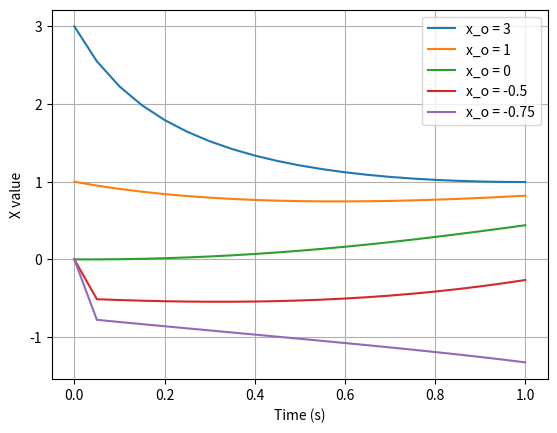

Here is the Python script that generated this plot:
# -*- coding: utf-8 -*-
"""
Created on Tue Sep 15 14:19:32 2026

@author: Aaron Dignam
"""

import numpy as np
import matplotlib.pyplot as plt

# Variables
h = 0.05 # Step
tmax =  1 # Maximum time


# Initial Conditions
t = 0 # Start time
x = [3,1,0,-0.5, -0.75] # Initial quantity list




# Function for calculation
def f(x,t):
    output = t - (x**2)
    return output

# Creates one figure for each run
fig, ax = plt.subplots()
# Loop which calculates new values for calculated
for i in x:
    xo = i
    t = 0
    print(i)
    # Arrays
    xval = np.array([int(i)]) # Array of x values
    time = np.array([t]) # Time array
    while True:
        # Calculating each step
        xo = xo + h * f(xo,t)
        # Calculate next time
        t = t + h
        #print(N, t)
        # Append N and t to arrays
        xval = np.append(xval, [xo]) # Append to xval array
        time = np.append(time, [t]) # Append to time array
        print(f"x-value at {t}s is {xo}")
        # Loop ending condition
        if abs(t - tmax) < h/2:
            print(f"xval: {xval} // Size: {xval.size}")
            print()
            print(f"time: {time} // Size: {time.size}")
            break

# print(f"x-value array: {xval} // Size: {xval.size}")
# print()
# print(f"Time-value array: {time} // Size: {time.size}")

# Plotting the results of the function
    ax.plot(time, xval, label=f"x_o = {i}")


ax.set(xlabel = 'Time (s)', ylabel = 'X value')
ax.grid()
ax.legend()
plt.show()
